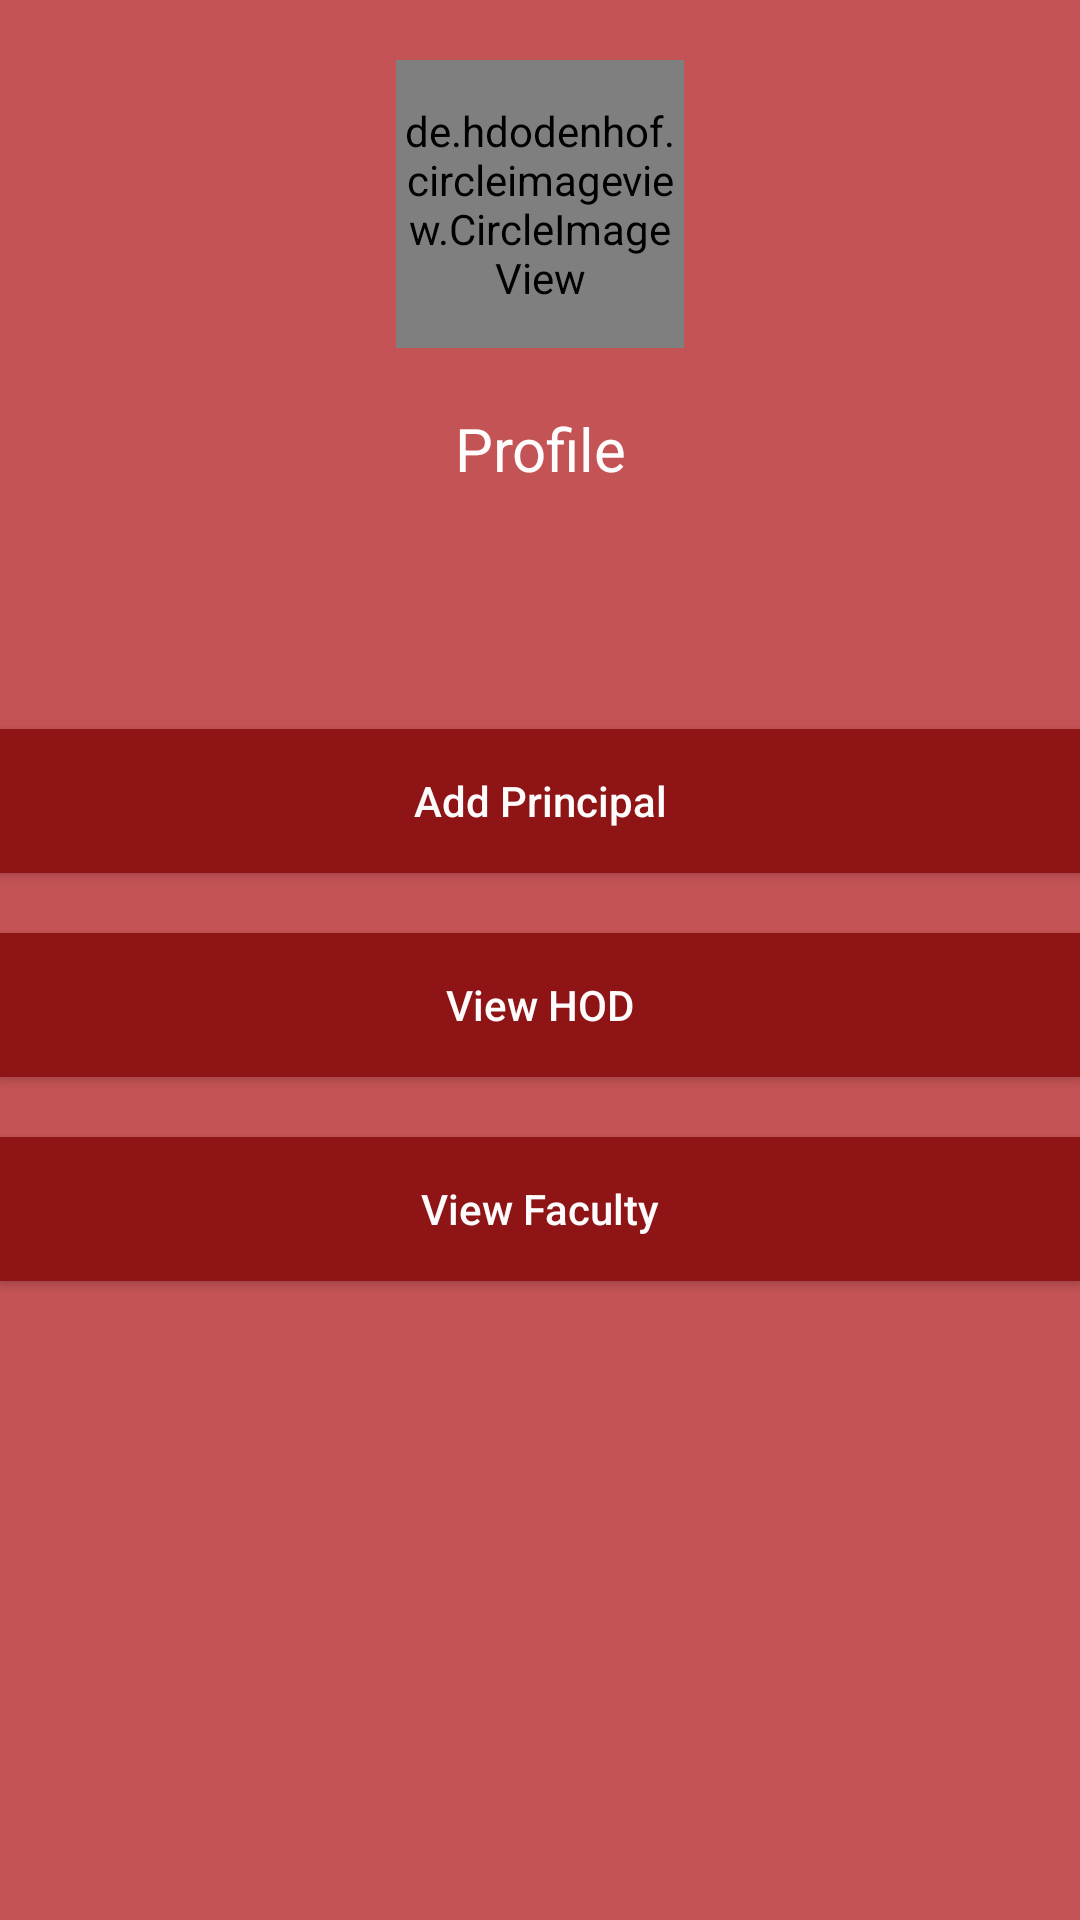

This screen was rendered from an Android layout file. Write that file and the resources it references.
<!-- AndroidManifest.xml: application theme AppTheme -->
<!-- res/layout/activity_admin.xml -->
<LinearLayout android:id="@+id/adminLayout"
    android:layout_width="match_parent"
    android:layout_height="match_parent"
    android:orientation="vertical"
    android:background="@color/colorPrimary"

    xmlns:android="http://schemas.android.com/apk/res/android">

    <de.hdodenhof.circleimageview.CircleImageView
        xmlns:app="http://schemas.android.com/apk/res-auto"
        android:id="@+id/profile_image"
        android:layout_width="96dp"
        android:layout_height="96dp"
        android:src="@drawable/login"
        app:civ_border_width="0dp"
        android:layout_gravity="center"
        android:layout_marginTop="20dp"
        />


        <TextView
            android:id="@+id/textviewUser"
            android:layout_marginTop="20dp"
            android:layout_gravity="center"
            android:layout_width="wrap_content"
            android:layout_height="wrap_content"
            android:gravity="center"
            android:text="Profile"
            android:textColor="@color/text_color"
            android:textSize="20sp"
            android:layout_marginBottom="60dp"/>

    <Button
        android:id="@+id/button"
        android:layout_width="match_parent"
        android:layout_height="wrap_content"
        android:layout_marginTop="20dp"
        android:background="@color/button_color"
        android:textColor="@color/text_color"
        android:onClick="addPrincipal"
        android:textAllCaps="false"
        android:text="Add Principal" />

    <Button
        android:id="@+id/button2"
        android:layout_width="match_parent"
        android:layout_height="wrap_content"
        android:layout_marginTop="20dp"
        android:background="@color/button_color"
        android:onClick="viewHod"
        android:text="View HOD"
        android:textAllCaps="false"
        android:textColor="@color/text_color" />

    <Button
        android:layout_width="match_parent"
        android:layout_height="wrap_content"
        android:layout_marginTop="20dp"
        android:background="@color/button_color"
        android:text="View Faculty"
        android:textColor="@color/text_color"
        android:onClick="viewFaculty"
        android:textAllCaps="false"
        />
   
</LinearLayout>
<!-- resources referenced by this layout -->
<resources>
  <color name="button_color">#8f1416</color>
  <color name="colorPrimary">#c45355</color>
  <color name="text_color">#fbffffff</color>
  <!-- drawable login: png bitmap (drawable, 10677 bytes) -->
  <style name="AppTheme" parent="Theme.AppCompat.Light.DarkActionBar">
          
          <item name="colorPrimary">@color/colorPrimary</item>
          <item name="colorPrimaryDark">@color/colorPrimaryDark</item>
          <item name="colorAccent">@color/colorAccent</item>
      </style>
  <color name="colorPrimaryDark">#ae3036</color>
  <color name="colorAccent">#ff9c9e</color>
</resources>
